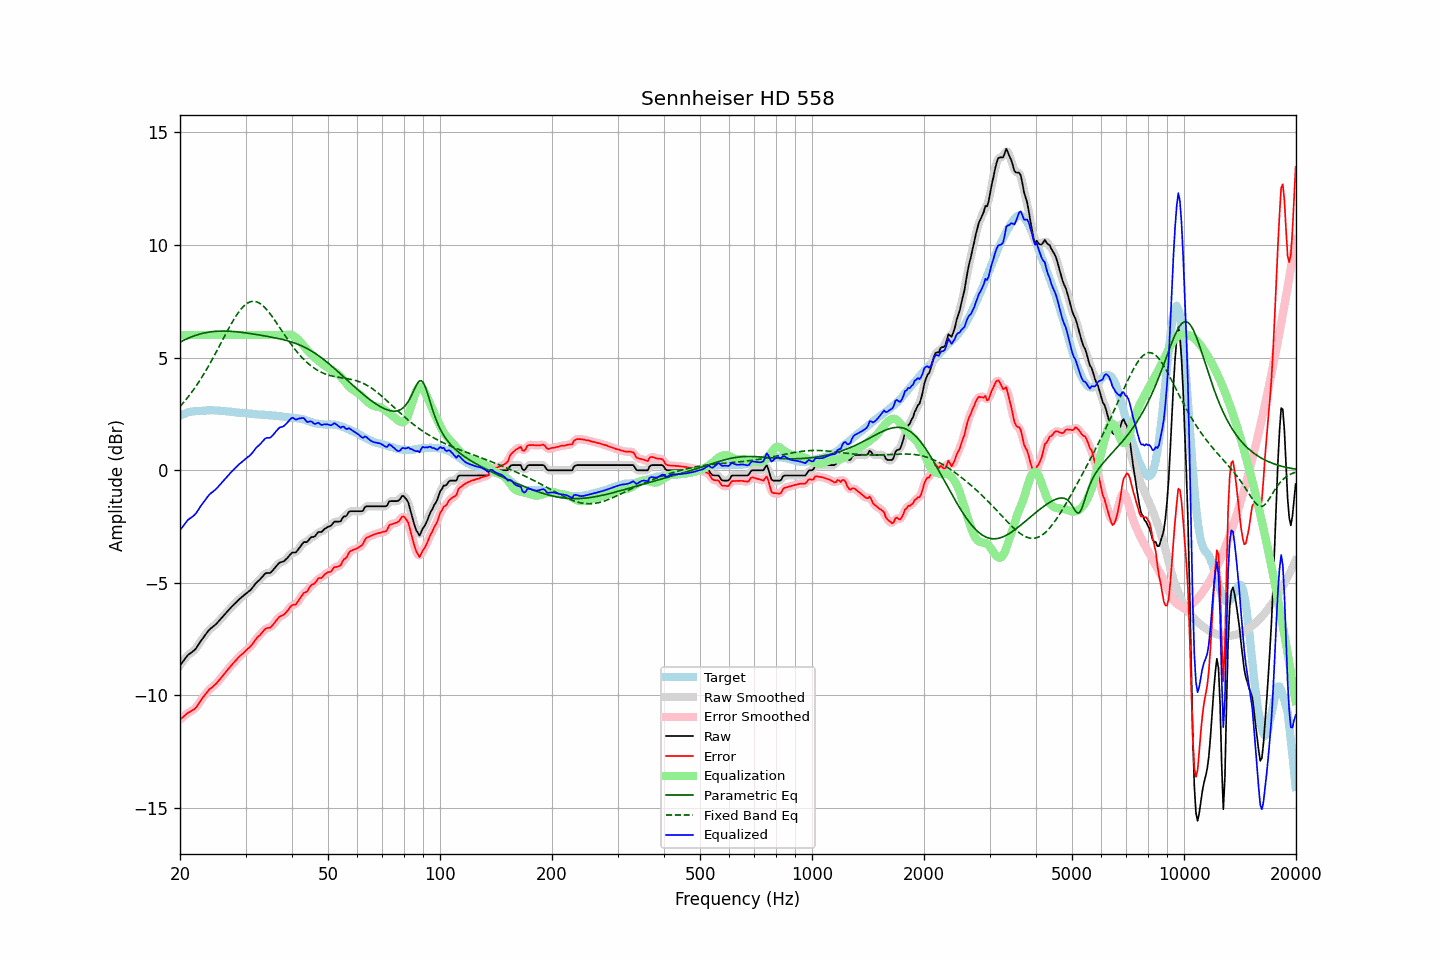

The table this chart was drawn from, first rows:
frequency, raw, error, smoothed, error_smoothed, equalization, parametric_eq, fixed_band_eq, equalized_raw, equalized_smoothed, target
20.00, -8.67, -11.07, -8.67, -11.08, 6.00, 5.68, 2.83, -2.67, -2.67, 2.41
20.20, -8.58, -11.02, -8.57, -11.02, 6.00, 5.72, 2.90, -2.58, -2.57, 2.45
20.40, -8.49, -10.96, -8.48, -10.96, 6.00, 5.76, 2.99, -2.49, -2.48, 2.48
20.61, -8.39, -10.90, -8.39, -10.90, 6.00, 5.79, 3.07, -2.39, -2.39, 2.51
20.81, -8.30, -10.83, -8.29, -10.83, 6.00, 5.83, 3.16, -2.30, -2.29, 2.54
21.02, -8.21, -10.77, -8.22, -10.78, 6.00, 5.86, 3.25, -2.21, -2.22, 2.57
21.23, -8.16, -10.74, -8.15, -10.74, 6.00, 5.89, 3.34, -2.16, -2.15, 2.59
21.44, -8.11, -10.70, -8.10, -10.70, 6.00, 5.92, 3.43, -2.11, -2.10, 2.60
21.66, -8.05, -10.65, -8.05, -10.66, 6.00, 5.94, 3.53, -2.05, -2.05, 2.61
21.87, -7.99, -10.61, -7.99, -10.61, 6.00, 5.97, 3.63, -1.99, -1.99, 2.62
22.09, -7.91, -10.54, -7.91, -10.53, 6.00, 5.99, 3.74, -1.91, -1.91, 2.63
22.31, -7.80, -10.44, -7.81, -10.44, 6.00, 6.02, 3.84, -1.80, -1.81, 2.64
22.54, -7.70, -10.33, -7.70, -10.33, 6.00, 6.04, 3.95, -1.70, -1.70, 2.64
22.76, -7.59, -10.22, -7.59, -10.23, 6.00, 6.06, 4.06, -1.59, -1.59, 2.64
22.99, -7.49, -10.12, -7.49, -10.12, 6.00, 6.07, 4.17, -1.49, -1.49, 2.64
23.22, -7.39, -10.03, -7.39, -10.03, 6.00, 6.09, 4.29, -1.39, -1.39, 2.64
23.45, -7.30, -9.94, -7.29, -9.94, 6.00, 6.11, 4.41, -1.30, -1.29, 2.64
23.69, -7.20, -9.85, -7.20, -9.85, 6.00, 6.12, 4.53, -1.20, -1.20, 2.65
23.92, -7.11, -9.76, -7.11, -9.77, 6.00, 6.13, 4.66, -1.11, -1.11, 2.65
24.16, -7.04, -9.70, -7.04, -9.70, 6.00, 6.14, 4.78, -1.04, -1.04, 2.66
24.40, -6.99, -9.65, -6.98, -9.64, 6.00, 6.15, 4.91, -0.99, -0.98, 2.66
24.65, -6.93, -9.58, -6.93, -9.58, 6.00, 6.16, 5.04, -0.93, -0.93, 2.65
24.89, -6.86, -9.52, -6.86, -9.52, 6.00, 6.17, 5.18, -0.86, -0.86, 2.65
25.14, -6.80, -9.45, -6.79, -9.44, 6.00, 6.17, 5.31, -0.80, -0.79, 2.65
25.39, -6.71, -9.36, -6.72, -9.36, 6.00, 6.17, 5.44, -0.71, -0.72, 2.64
25.65, -6.64, -9.28, -6.64, -9.27, 6.00, 6.18, 5.58, -0.64, -0.64, 2.64
25.91, -6.56, -9.19, -6.56, -9.19, 6.00, 6.18, 5.72, -0.56, -0.56, 2.63
26.16, -6.47, -9.09, -6.48, -9.10, 6.00, 6.18, 5.85, -0.47, -0.48, 2.62
26.43, -6.40, -9.02, -6.39, -9.01, 6.00, 6.18, 5.99, -0.40, -0.39, 2.62
26.69, -6.31, -8.91, -6.31, -8.92, 6.00, 6.18, 6.12, -0.31, -0.31, 2.61
26.96, -6.23, -8.83, -6.23, -8.84, 6.00, 6.17, 6.26, -0.23, -0.23, 2.61
27.23, -6.16, -8.75, -6.15, -8.75, 6.00, 6.17, 6.39, -0.16, -0.15, 2.60
27.50, -6.08, -8.67, -6.08, -8.67, 6.00, 6.16, 6.51, -0.08, -0.08, 2.60
27.77, -6.01, -8.58, -6.01, -8.59, 6.00, 6.16, 6.63, -0.01, -0.01, 2.58
28.05, -5.94, -8.51, -5.93, -8.51, 6.00, 6.15, 6.75, 0.06, 0.07, 2.57
28.33, -5.87, -8.43, -5.87, -8.43, 6.00, 6.15, 6.87, 0.13, 0.13, 2.56
28.62, -5.80, -8.35, -5.80, -8.35, 6.00, 6.14, 6.97, 0.20, 0.20, 2.55
28.90, -5.73, -8.28, -5.73, -8.28, 6.00, 6.13, 7.07, 0.27, 0.27, 2.55
29.19, -5.67, -8.21, -5.67, -8.21, 6.00, 6.12, 7.16, 0.33, 0.33, 2.54
29.48, -5.61, -8.16, -5.61, -8.15, 6.00, 6.11, 7.24, 0.39, 0.39, 2.55
29.78, -5.55, -8.09, -5.55, -8.08, 6.00, 6.10, 7.31, 0.45, 0.45, 2.54
30.08, -5.49, -8.02, -5.49, -8.02, 6.00, 6.09, 7.37, 0.51, 0.51, 2.53
30.38, -5.43, -7.94, -5.43, -7.95, 6.00, 6.08, 7.42, 0.57, 0.57, 2.52
30.68, -5.38, -7.89, -5.37, -7.89, 6.00, 6.07, 7.46, 0.62, 0.63, 2.52
30.99, -5.32, -7.82, -5.31, -7.82, 6.00, 6.06, 7.48, 0.68, 0.69, 2.50
31.30, -5.23, -7.73, -5.23, -7.73, 6.00, 6.05, 7.50, 0.77, 0.77, 2.50
31.61, -5.14, -7.64, -5.13, -7.63, 6.00, 6.04, 7.50, 0.86, 0.87, 2.50
31.93, -5.04, -7.53, -5.05, -7.53, 6.00, 6.03, 7.49, 0.96, 0.95, 2.49
32.24, -4.97, -7.43, -4.97, -7.45, 6.00, 6.02, 7.47, 1.03, 1.03, 2.47
32.57, -4.91, -7.37, -4.90, -7.37, 6.00, 6.01, 7.43, 1.09, 1.10, 2.47
32.89, -4.84, -7.31, -4.83, -7.30, 6.00, 6.00, 7.39, 1.16, 1.17, 2.48
33.22, -4.76, -7.22, -4.75, -7.22, 6.00, 5.98, 7.34, 1.24, 1.25, 2.47
33.55, -4.68, -7.14, -4.67, -7.13, 6.00, 5.97, 7.27, 1.32, 1.33, 2.46
33.89, -4.60, -7.05, -4.61, -7.06, 6.00, 5.96, 7.20, 1.40, 1.39, 2.45
34.23, -4.57, -7.02, -4.58, -7.03, 6.00, 5.95, 7.13, 1.43, 1.42, 2.45
34.57, -4.57, -7.00, -4.57, -7.01, 6.00, 5.93, 7.04, 1.43, 1.43, 2.44
34.92, -4.57, -7.00, -4.55, -6.98, 6.00, 5.92, 6.95, 1.43, 1.45, 2.44
35.27, -4.51, -6.94, -4.50, -6.93, 6.00, 5.91, 6.85, 1.49, 1.50, 2.43
35.62, -4.43, -6.85, -4.43, -6.86, 6.00, 5.89, 6.75, 1.57, 1.57, 2.42
35.97, -4.35, -6.77, -4.34, -6.76, 6.00, 5.88, 6.65, 1.65, 1.66, 2.42
... 635 more rows
